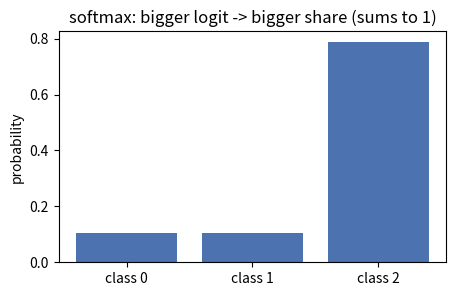
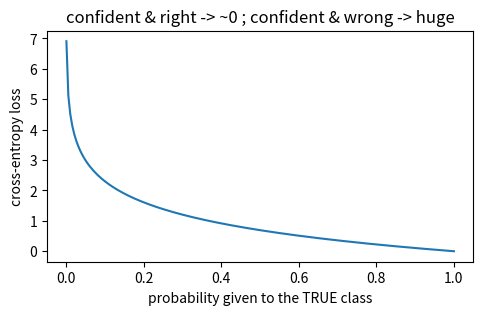

Write the Python code that produced these figures, in order.
import numpy as np, matplotlib.pyplot as plt
def softmax(z):
    z = np.asarray(z, float); e = np.exp(z - z.max()); return e / e.sum()
logits = np.array([1.0, 1.0, 3.0])
p = softmax(logits); print('logits', logits, '-> probs', np.round(p, 3))

plt.figure(figsize=(5, 3))
plt.bar(['class 0', 'class 1', 'class 2'], p, color='#4C72B0')
plt.ylabel('probability'); plt.title('softmax: bigger logit -> bigger share (sums to 1)'); plt.show()

probs = np.linspace(0.001, 1.0, 200)
plt.figure(figsize=(5.5, 3)); plt.plot(probs, -np.log(probs))
plt.xlabel('probability given to the TRUE class'); plt.ylabel('cross-entropy loss')
plt.title('confident & right -> ~0 ; confident & wrong -> huge'); plt.show()
